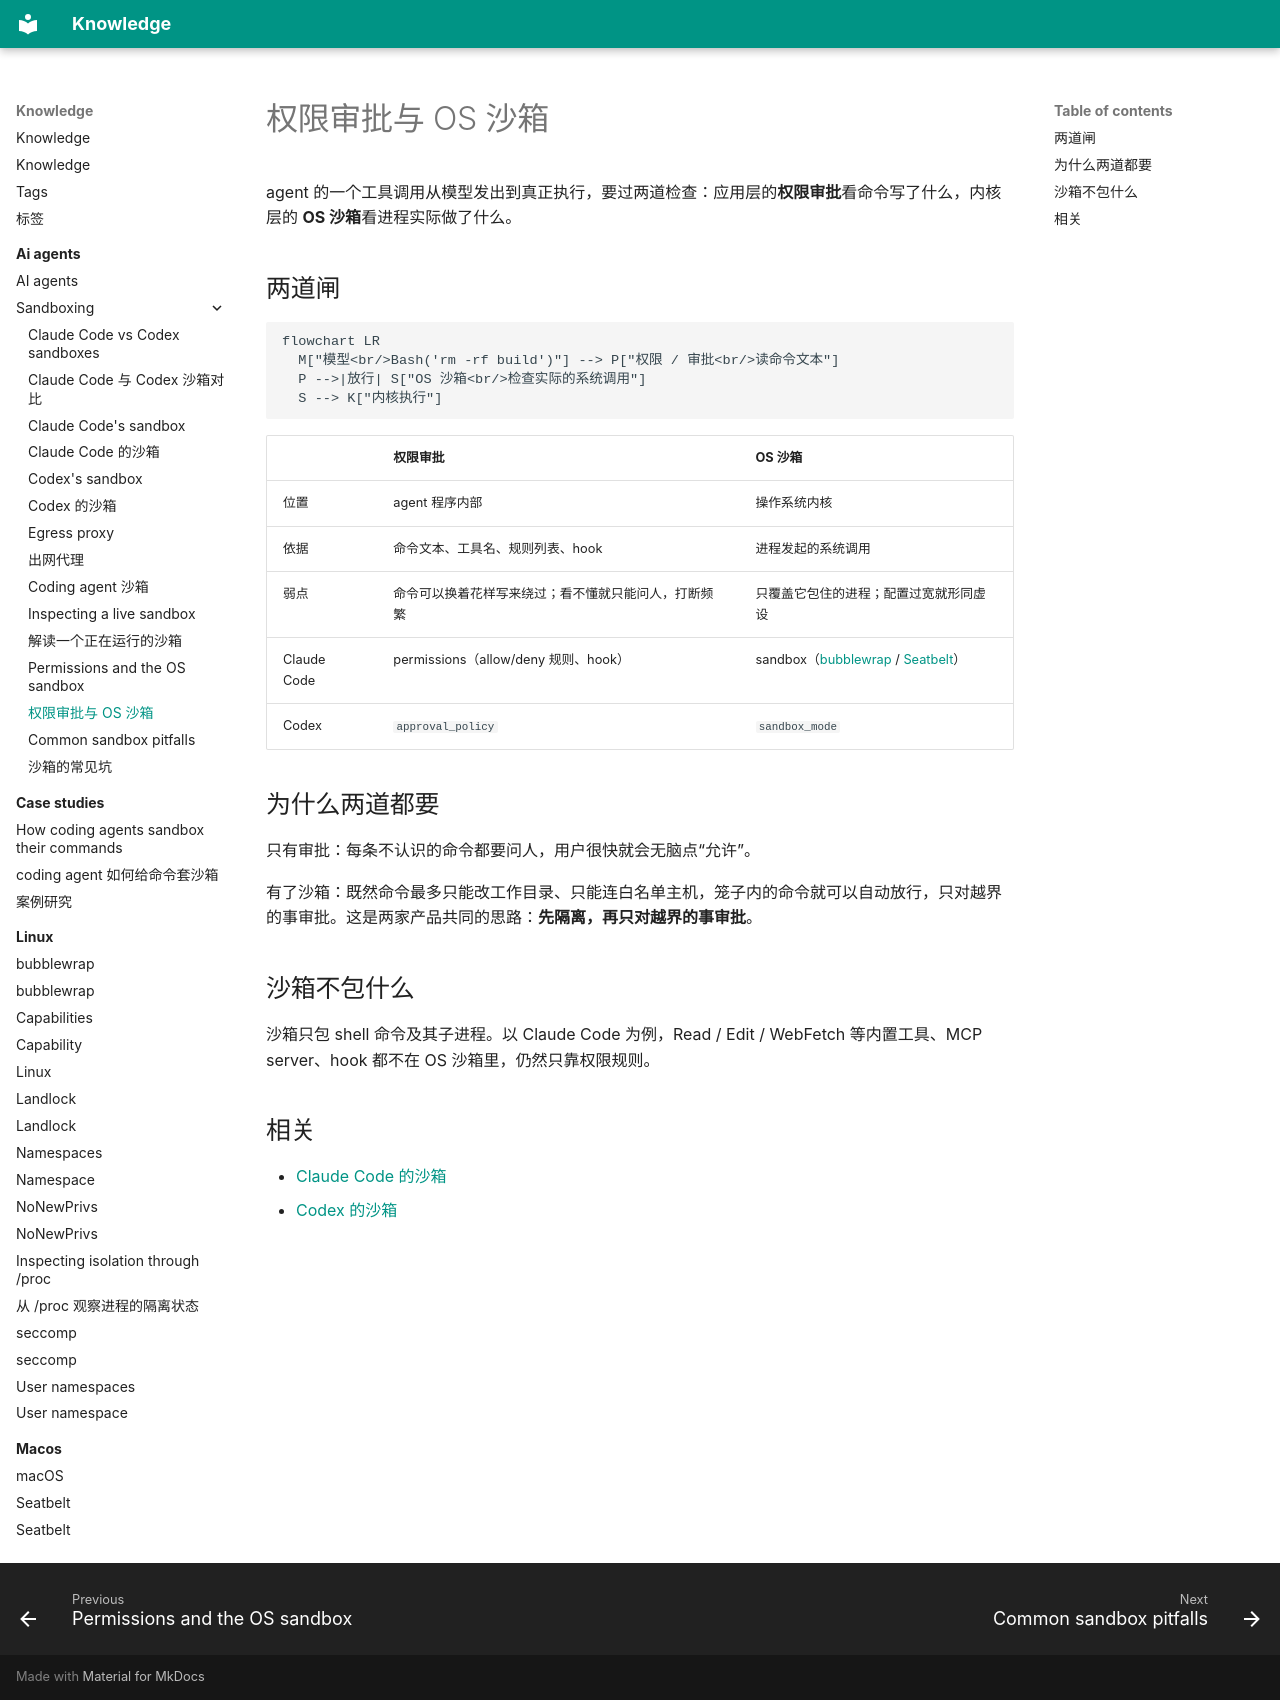

repository: alvingaopro/knowledge · page: ai-agents/sandboxing/permissions-vs-sandbox.zh/index.html · generator: mkdocs

---
title: 权限审批与 OS 沙箱
description: agent 的工具调用要过的两道检查，各自管什么、为什么需要两道
type: explanation
tags: [ai-agents, sandbox, security]
created: 2026-11-06
updated: 2026-11-06
---

agent 的一个工具调用从模型发出到真正执行，要过两道检查：应用层的**权限审批**看命令写了什么，内核层的 **OS 沙箱**看进程实际做了什么。

## 两道闸

```mermaid
flowchart LR
  M["模型<br/>Bash('rm -rf build')"] --> P["权限 / 审批<br/>读命令文本"]
  P -->|放行| S["OS 沙箱<br/>检查实际的系统调用"]
  S --> K["内核执行"]
```

| | 权限审批 | OS 沙箱 |
| --- | --- | --- |
| 位置 | agent 程序内部 | 操作系统内核 |
| 依据 | 命令文本、工具名、规则列表、hook | 进程发起的系统调用 |
| 弱点 | 命令可以换着花样写来绕过；看不懂就只能问人，打断频繁 | 只覆盖它包住的进程；配置过宽就形同虚设 |
| Claude Code | permissions（allow/deny 规则、hook） | sandbox（[bubblewrap](../../linux/bubblewrap.md) / [Seatbelt](../../macos/seatbelt.md)） |
| Codex | `approval_policy` | `sandbox_mode` |

## 为什么两道都要

只有审批：每条不认识的命令都要问人，用户很快就会无脑点“允许”。

有了沙箱：既然命令最多只能改工作目录、只能连白名单主机，笼子内的命令就可以自动放行，只对越界的事审批。这是两家产品共同的思路：**先隔离，再只对越界的事审批**。

## 沙箱不包什么

沙箱只包 shell 命令及其子进程。以 Claude Code 为例，Read / Edit / WebFetch 等内置工具、MCP server、hook 都不在 OS 沙箱里，仍然只靠权限规则。

## 相关

- [Claude Code 的沙箱](claude-code.md)
- [Codex 的沙箱](codex.md)
